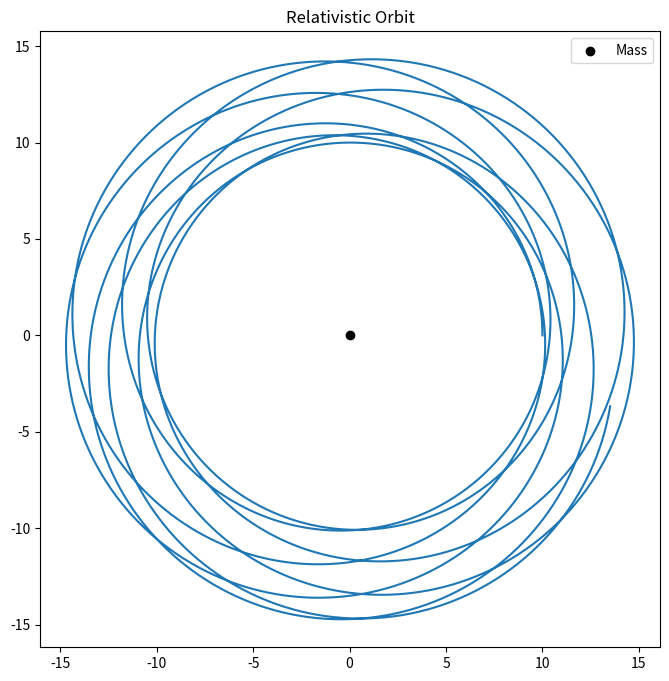

Reproduce this figure in Python.
import numpy as np
from scipy.integrate import solve_ivp
import matplotlib.pyplot as plt

G = 1
M = 1
L = 4

def geodesics(phi, y):
    u, up = y
    du_dphi = up
    dup_dphi = (G * M / L ** 2) - u + (3 * G * M * u ** 2)
    return [du_dphi, dup_dphi]

phi_span = (0, 50)
y0 = [0.1, 0]

sol = solve_ivp(geodesics, phi_span, y0, t_eval = np.linspace(0, 50, 5000))

u = sol.y[0]
phi = sol.t
r = 1 / u
x = r * np.cos(phi)
y = r * np.sin(phi)

plt.figure(figsize = (8, 8))
plt.plot(x, y)
plt.scatter(0, 0, color = 'black', label = 'Mass')
plt.axis('equal')
plt.legend()
plt.title("Relativistic Orbit")
plt.show()
